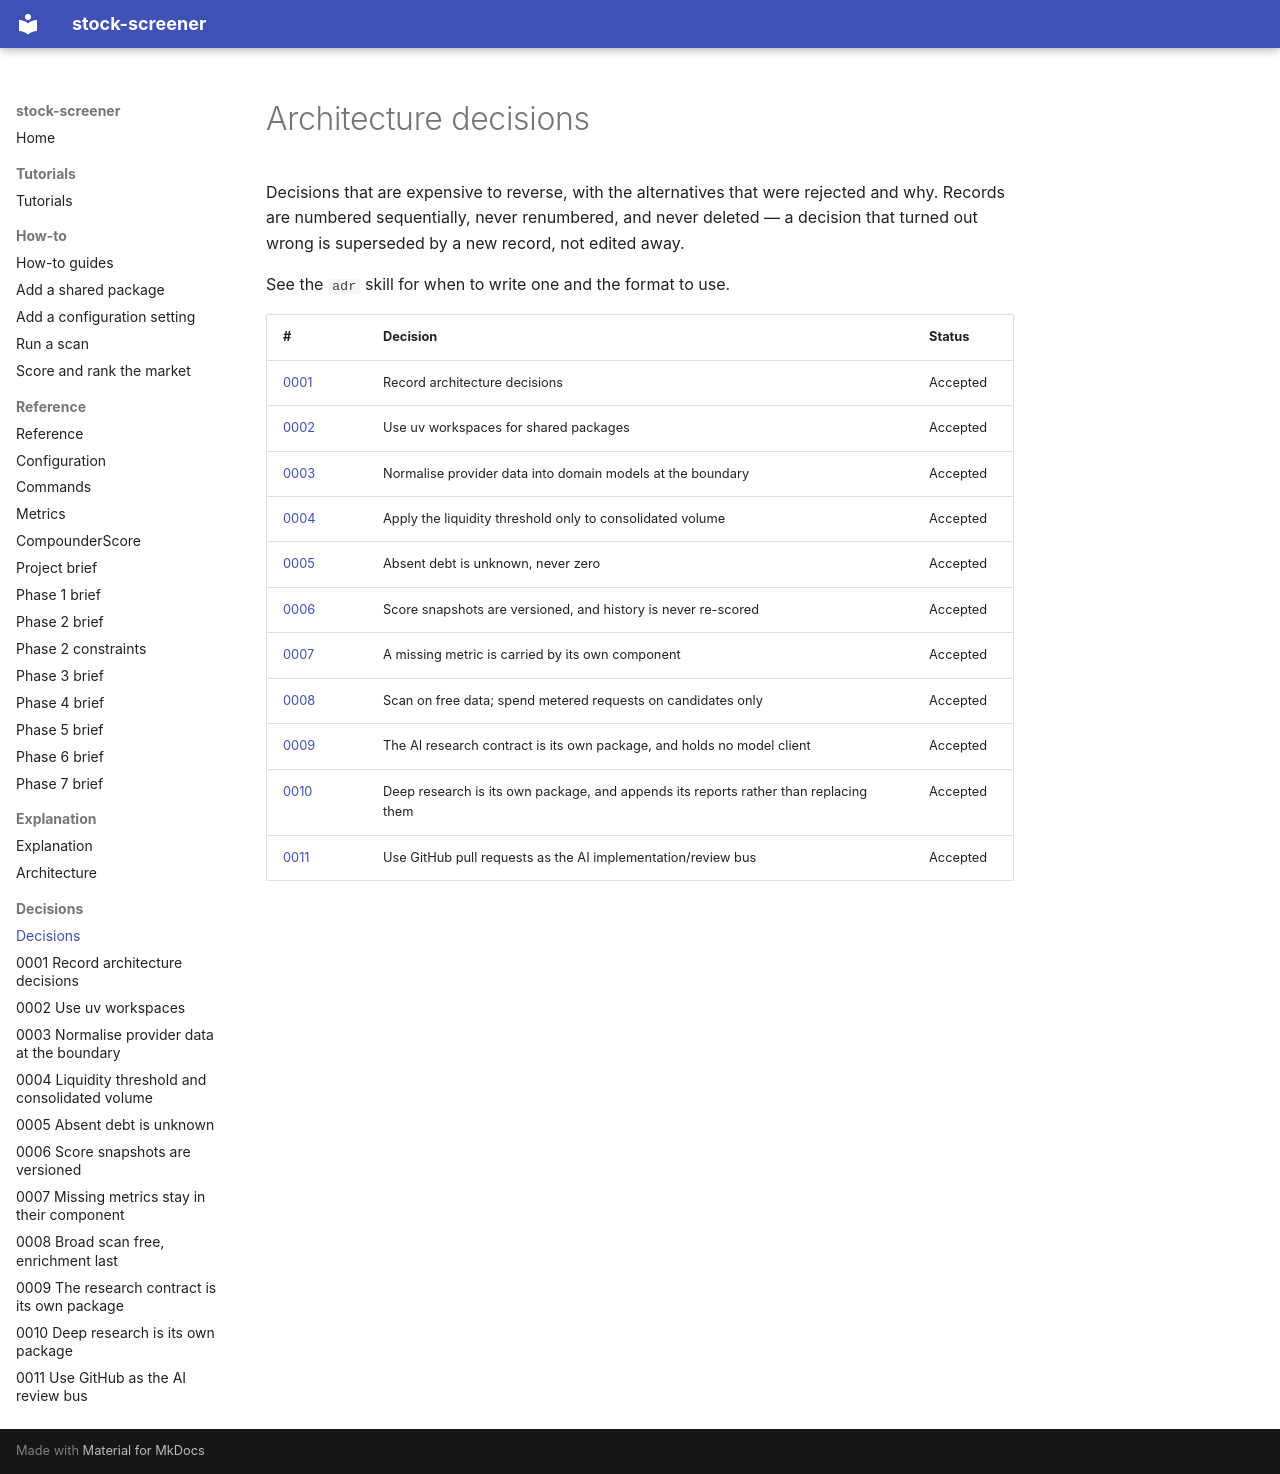

repository: BekScripts/stock-screener · page: adr/index.html · generator: mkdocs

---
type: explanation
title: Decisions
---

# Architecture decisions

Decisions that are expensive to reverse, with the alternatives that were
rejected and why. Records are numbered sequentially, never renumbered, and never
deleted — a decision that turned out wrong is superseded by a new record, not
edited away.

See the `adr` skill for when to write one and the format to use.

| # | Decision | Status |
| --- | --- | --- |
| [0001](0001-record-architecture-decisions.md) | Record architecture decisions | Accepted |
| [0002](0002-use-uv-workspaces.md) | Use uv workspaces for shared packages | Accepted |
| [0003](0003-normalise-provider-data-at-the-boundary.md) | Normalise provider data into domain models at the boundary | Accepted |
| [0004](0004-apply-the-liquidity-threshold-only-to-consolidated-volume.md) | Apply the liquidity threshold only to consolidated volume | Accepted |
| [0005](0005-absent-debt-is-unknown-not-zero.md) | Absent debt is unknown, never zero | Accepted |
| [0006](0006-score-snapshots-are-versioned-and-immutable.md) | Score snapshots are versioned, and history is never re-scored | Accepted |
| [0007](0007-missing-metrics-are-carried-by-their-own-component.md) | A missing metric is carried by its own component | Accepted |
| [0008](0008-broad-scan-on-free-data-metered-enrichment-last.md) | Scan on free data; spend metered requests on candidates only | Accepted |
| [0009](0009-the-research-contract-is-its-own-package.md) | The AI research contract is its own package, and holds no model client | Accepted |
| [0010](0010-deep-research-is-its-own-package.md) | Deep research is its own package, and appends its reports rather than replacing them | Accepted |
| [0011](0011-use-github-as-the-ai-review-bus.md) | Use GitHub pull requests as the AI implementation/review bus | Accepted |
